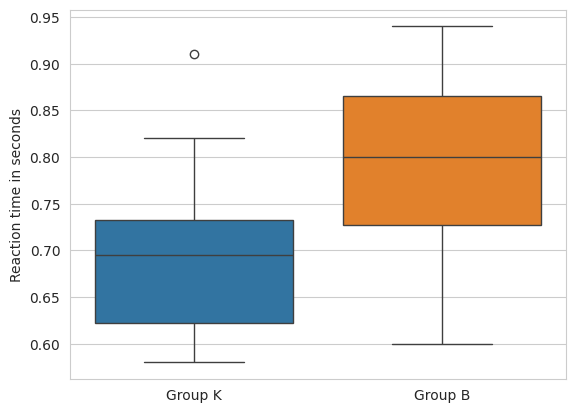

Generate this figure with matplotlib:
import matplotlib.pyplot as plt
import numpy as np
import pandas as pd
import seaborn as sns
from scipy import stats

B = np.array([0.61, 0.79, 0.83, 0.66, 0.94, 0.78, 0.81, 0.60, 0.88, 0.90, 0.75, 0.86])
K = np.array([0.70, 0.58, 0.64, 0.70, 0.69, 0.80, 0.71, 0.63, 0.82, 0.60, 0.91, 0.59])


B_k2, B_p = stats.normaltest(B)
K_k2, K_p = stats.normaltest(K)
print(f"p-value for B: {B_p}")
print(f"p-value for K: {K_p}")

alpha = 0.05
# if p < alpha:  # null hypothesis: x comes from a normal distribution
#     print("The null hypothesis can be rejected")
# else:
#     print("The null hypothesis cannot be rejected")

t, p = stats.ttest_ind(B, K, equal_var=False, alternative="greater")
print(f"t statistic : {round(t, 4)}")
print(f"p-value : {round(p, 4)}")

# fig, axs = plt.subplots(1, 2)
# axs[0, 0].boxplot(B)

# plt.boxplot(B)
# fig = plt.figure()
# plt.boxplot(K, labels=["Control group K"])
# fig = plt.figure(figsize=(10.0, 7.0))
# plt.show()

data = pd.DataFrame({"Group K": K, "Group B": B})
data.index.name = "time"
print(data)
sns.set_style("whitegrid")
plot = sns.boxplot(data=data)
plot.set_ylabel("Reaction time in seconds")
plt.show()
